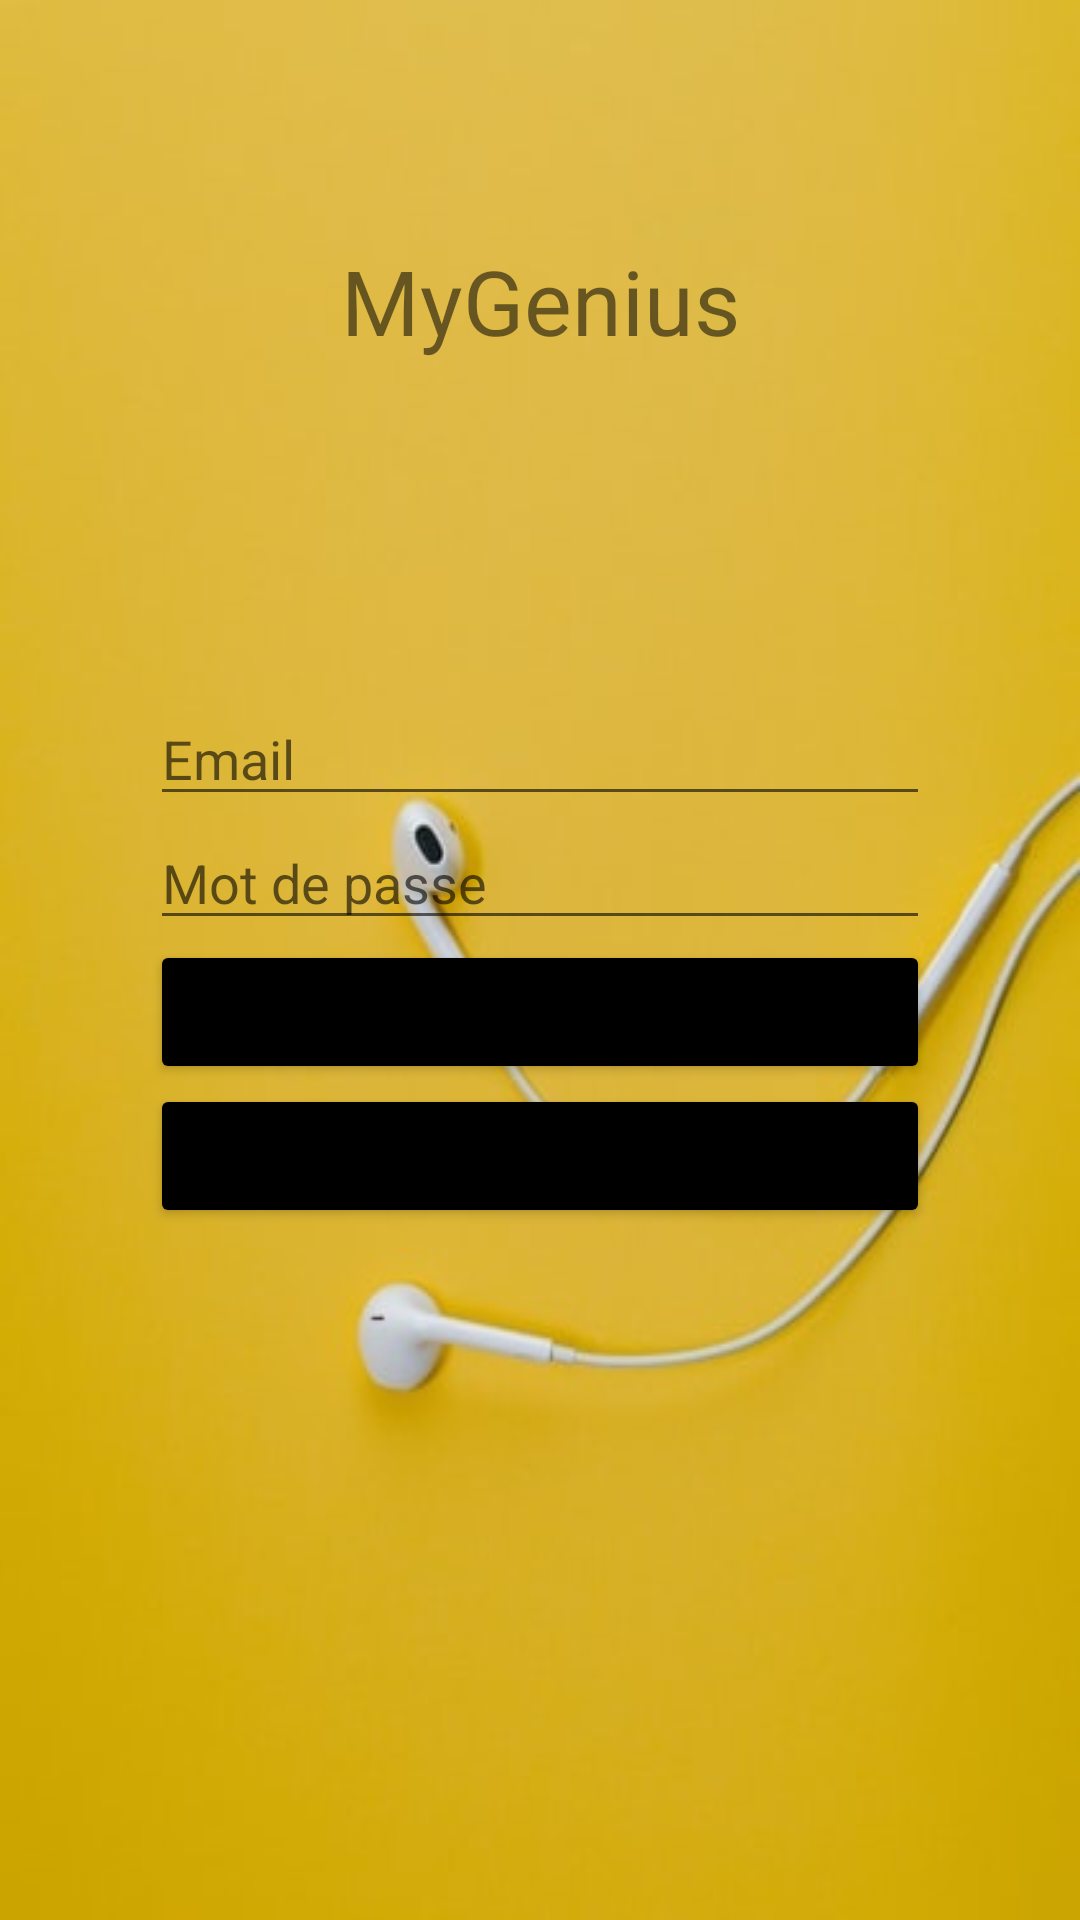

Android layout source for this screen:
<!-- AndroidManifest.xml: application theme Theme.MyGenius -->
<!-- res/layout/activity_login.xml -->
<?xml version="1.0" encoding="utf-8"?>
<RelativeLayout xmlns:android="http://schemas.android.com/apk/res/android"
    xmlns:app="http://schemas.android.com/apk/res-auto"
    xmlns:tools="http://schemas.android.com/tools"
    android:layout_width="match_parent"
    android:layout_height="match_parent"
    tools:context=".LoginActivity">

    <ImageView
        android:id="@+id/imageView"
        android:layout_width="match_parent"
        android:layout_height="match_parent"
        android:scaleType="fitXY"
        android:gravity="center"
        app:srcCompat="@drawable/math_rblqmwb7kkk_unsplash" />

    <TextView
        android:id="@+id/textView"
        android:layout_width="match_parent"
        android:layout_height="wrap_content"
        android:text="MyGenius"
        android:textAlignment="center"
        android:layout_marginTop="80dp"
        android:textSize="30dp"/>

    <LinearLayout
        android:layout_width="match_parent"
        android:layout_height="match_parent"
        android:orientation="vertical"
        android:padding="50dp"
        android:gravity="center"
        >

        <EditText
            android:id="@+id/email1"
            android:layout_width="match_parent"
            android:layout_height="wrap_content"
            android:hint="Email"

            />

        <EditText
            android:id="@+id/password1"
            android:layout_width="match_parent"
            android:layout_height="wrap_content"
            android:hint="Mot de passe"
            android:layout_below="@+id/email1"
            />

        <Button
            android:id="@+id/signIn1"
            android:layout_width="match_parent"
            android:layout_height="wrap_content"
            android:backgroundTint="@color/black"
            android:text="Connexion"
            android:layout_below="@+id/password1"/>


        <Button
            android:id="@+id/goToSignUp"
            android:layout_width="match_parent"
            android:layout_height="wrap_content"
            android:backgroundTint="@color/black"
            android:text="Créer mon compte" />
    </LinearLayout>

</RelativeLayout>
<!-- resources referenced by this layout -->
<resources>
  <!-- drawable math_rblqmwb7kkk_unsplash: jpg bitmap (drawable, 16642 bytes) -->
  <style name="Theme.MyGenius" parent="Theme.MaterialComponents.DayNight.DarkActionBar">
          
          <item name="colorPrimary">@color/purple_500</item>
          <item name="colorPrimaryVariant">@color/purple_700</item>
          <item name="colorOnPrimary">@color/white</item>
          
          <item name="colorSecondary">@color/teal_200</item>
          <item name="colorSecondaryVariant">@color/teal_700</item>
          <item name="colorOnSecondary">@color/black</item>
          
          <item name="android:statusBarColor" tools:targetApi="l">?attr/colorPrimaryVariant</item>
          
      </style>
  <!-- not gathered from this repository: default colours our renderer supplied (Android Studio template values) -->
  <color name="purple_500">#FF6200EE</color>
  <color name="purple_700">#FF3700B3</color>
  <color name="teal_200">#FF03DAC5</color>
  <color name="teal_700">#FF018786</color>
  <color name="black">#FF000000</color>
  <color name="white">#FFFFFFFF</color>
</resources>
